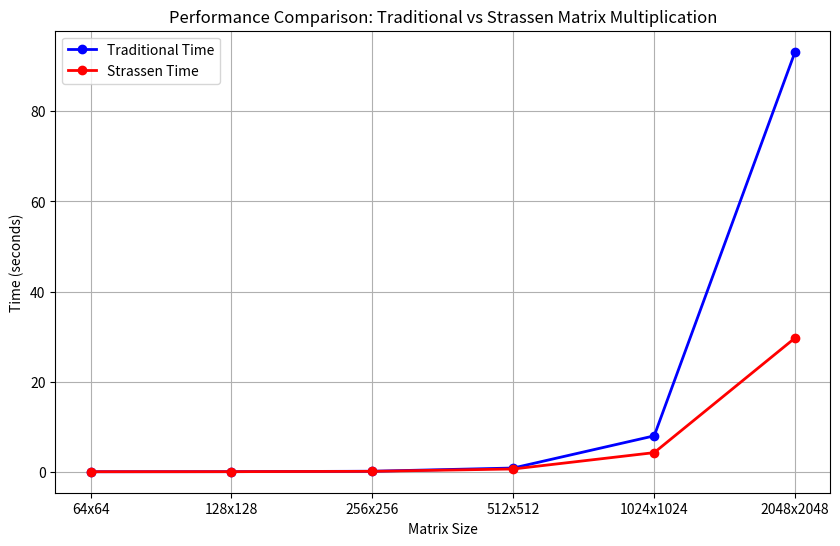

The matplotlib source for this figure:
# -*- coding: utf-8 -*-
"""graph1.py

Automatically generated by Colab.

Original file is located at
    https://colab.research.google.com/drive/1BZtdoC6NETTa08-m6Ykv-4Nbsz90yUL4
"""

import matplotlib.pyplot as plt

# Data for Matrix Size, Traditional Time, and Strassen Time
matrix_size = ['64x64', '128x128', '256x256', '512x512', '1024x1024', '2048x2048']
traditional_time = [0.000000, 0.013000, 0.106000, 0.822000, 7.965000, 93.234000]
strassen_time = [0.000000, 0.013000, 0.086000, 0.610000, 4.240000, 29.705000]

# Create the plot
plt.figure(figsize=(10, 6))

# Plot the Traditional Time vs Matrix Size
plt.plot(matrix_size, traditional_time, label='Traditional Time', marker='o', color='blue', linestyle='-', linewidth=2)

# Plot the Strassen Time vs Matrix Size
plt.plot(matrix_size, strassen_time, label='Strassen Time', marker='o', color='red', linestyle='-', linewidth=2)

# Add labels and title
plt.xlabel('Matrix Size')
plt.ylabel('Time (seconds)')
plt.title('Performance Comparison: Traditional vs Strassen Matrix Multiplication')

# Add a legend
plt.legend()

# Add grid for better readability
plt.grid(True)

# Display the plot
plt.show()